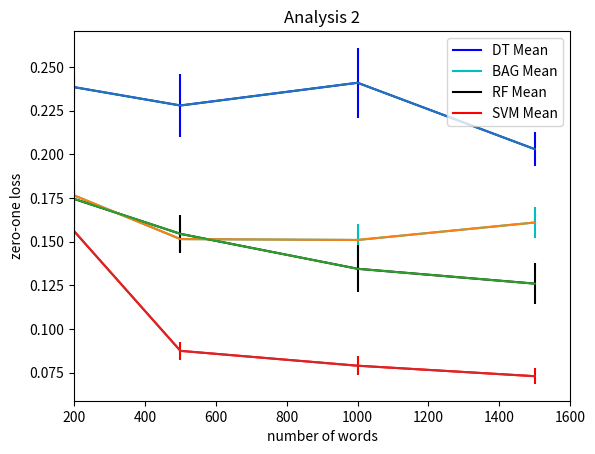

Reproduce this figure in Python.
# -*- coding: utf-8 -*-
"""
Created on Mon Apr 10 23:38:41 2017

@author: Sriranjitha
"""

import matplotlib.pyplot as plt
import numpy as np

# Make an array of x values
x = [200,500,1000,1500]
# Make an array of y values for each x value

avgzoldt =[0.23849999999999999, 0.22800000000000004, 0.24100000000000002, 0.20300000000000001]
avgzolbag =  [0.17650000000000005, 0.15150000000000002, 0.15100000000000002, 0.16100000000000003]
avgzolrf=[0.17450000000000002, 0.15450000000000003, 0.13450000000000001, 0.12599999999999997]
avgzolsvm =  [0.156, 0.087499999999999981, 0.078999999999999987, 0.072999999999999982]

fig = plt.figure()

# use pylab to plot x and y
dtplot = plt.plot(x, avgzoldt,  'b', label = 'DT Mean')
bagplot = plt.plot(x, avgzolbag,  'c', label = 'BAG Mean')
rfplot = plt.plot(x, avgzolrf,'k', label = 'RF Mean')
svmplot = plt.plot(x, avgzolsvm,  'r', label = 'SVM Mean')

#STANDARD ERROR ZERO ONE LOSS
avgstderrdt = [0.0075183109805328019, 0.017919263377717286, 0.019959959919799437, 0.0098030607465219716]
avgstderrbag =  [0.0071780916684032314, 0.007715244649393823, 0.0089106677639781869, 0.0086833173384369654]
avgstderrrf= [0.010640723659601347, 0.010873132023478792, 0.013480541532149217, 0.01187013058057914]
avgstderrsvm =  [0.0082704292512541331, 0.0051112620750652172, 0.0052820450584976954, 0.0044271887242357238]

plt.title('Analysis 2')
plt.xlim(200,1600)
plt.xlabel('number of words')
plt.ylabel('zero-one loss')
plt.legend(handles = [dtplot[0],bagplot[0],  rfplot[0], svmplot[0]])
plt.errorbar(x = x, y = avgzoldt, yerr = avgstderrdt, ecolor='b', capthick=2)
plt.errorbar(x = x, y = avgzolbag, yerr = avgstderrbag, ecolor='c', capthick=2)
plt.errorbar(x = x, y = avgzolrf, yerr = avgstderrrf, ecolor='k', capthick=2)
plt.errorbar(x = x, y = avgzolsvm, yerr = avgstderrsvm, ecolor='r', capthick=2)
# show the plot on the screen
plt.show()


fig.savefig('analysis2.png')



# # Make an array of x values
# x2 = [10, 50, 250, 500, 1000, 4000]
# # Make an array of y values for each x value
# avg2 = [0.33160000000000001, 0.23180000000000001, 0.13340000000000002, 0.090599999999999972, 0.061700000000000012, 0.053400000000000024]
# std2 = [0.050329315512929441, 0.026029982712249353, 0.017692936443677192, 0.013395521639712294, 0.0093706990134140612, 0.012126005112979274]
# avg_error2 = [0.47859999999999997, 0.4849, 0.47970000000000007, 0.4803, 0.47799999999999992, 0.47809999999999997]
# std_error2 = [0.0078128099938498501, 0.0058043087443725846, 0.01049809506529638, 0.013476275449841485, 0.008921883209278194, 0.0059236812878479591]
#
# # use pylab to plot x and y
# avgplot = plt.plot(x2, avg2, 'b', label = 'Mean')
# stdplot = plt.plot(x2, std2, 'g', label = 'Standard Deviation')
# avgerrorplot = plt.plot(x2, avg_error2, 'r', label = 'Mean error')
# stderrorplot = plt.plot(x2, std_error2, 'y', label = 'Standard Deviation in error')
# plt.title('4(b)')
# plt.xlabel('zero-one loss')
# plt.ylabel('feature size')
# plt.legend(handles = [avgplot[0], stdplot[0], avgerrorplot[0], stderrorplot[0]])
# # show the plot on the screen
# plt.show()
